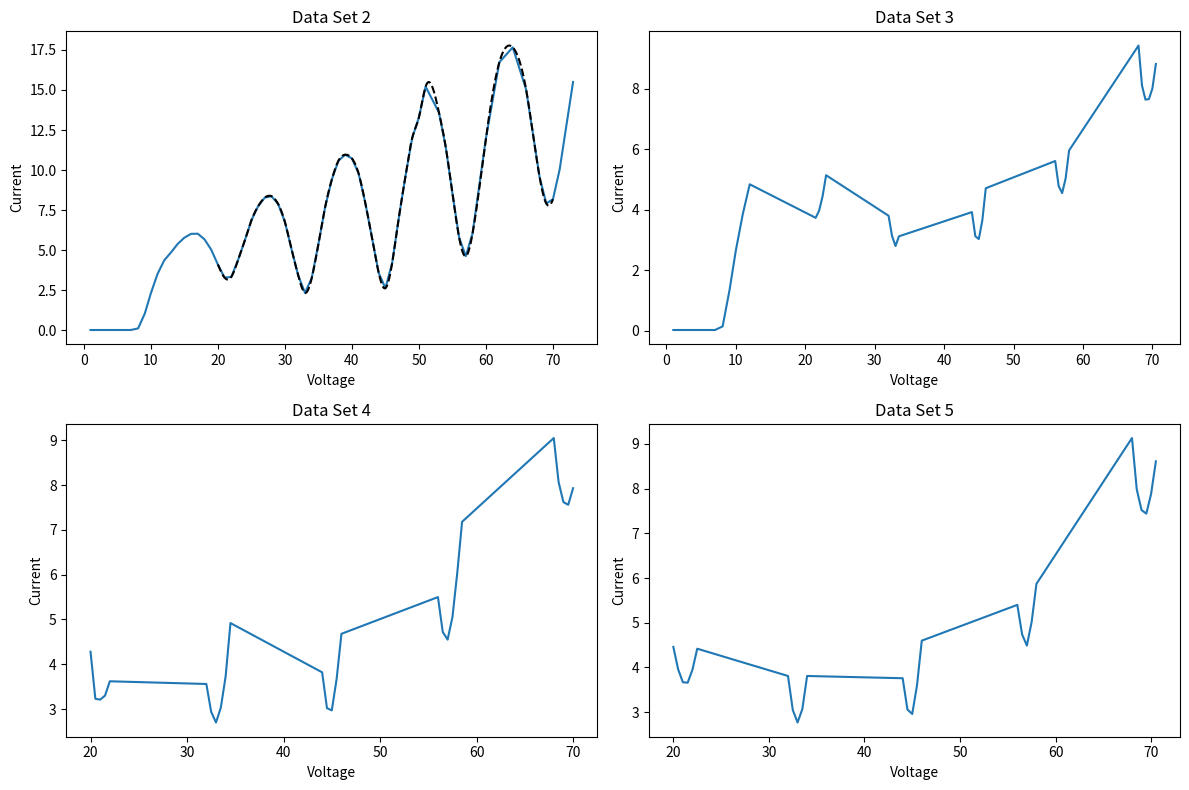

Write the Python code that produced this figure.
# [redacted]
# above one is first one and in this code i have 2-5 no set

import matplotlib.pyplot as plt
import numpy as np
from scipy import interpolate
# Data Sets
data_set_2_voltage = [1.0, 3.0, 5.0, 7.0, 8.1, 9.1, 10, 11, 12, 13.1, 14, 15, 16, 17, 18, 19, 20, 21, 22, 23, 24, 25, 26, 27, 28, 29, 30, 31, 32, 33, 34, 35, 36, 37, 38, 39, 40, 41, 42, 43, 44, 45, 46, 47, 48, 49, 50,51, 53, 54, 55, 56, 57, 58, 60, 62, 64, 66, 68, 69, 70, 71, 73]
data_set_2_current = [0.02, 0.02, 0.02, 0.02, 0.12, 1.05, 2.31, 3.52, 4.37, 4.91, 5.39, 5.78, 6.02, 6.03, 5.68, 5.04, 4.11, 3.29, 3.33, 4.37, 5.58, 6.86, 7.74, 8.28, 8.37, 7.88, 6.77, 5.05, 3.41, 2.34, 3.25, 5.38, 7.68, 9.41, 10.59, 10.96, 10.73, 9.79, 7.95, 5.77, 3.58, 2.63, 4.18, 7.02, 9.64, 12.01, 13.29,15.21,
           13.58, 11.44, 8.55, 5.79, 4.63, 6.04, 11.99, 16.73, 17.66, 15.02, 9.58, 7.92, 8.18, 10.04, 15.50]

data_set_3_voltage = [1.0, 3.0, 5.0, 7.0, 8.1, 9.1, 10, 11, 12, 21, 21.5, 22, 22.5, 23, 32, 32.5, 33, 33.5, 44, 44.5, 45, 45.5, 46, 56, 56.5, 57, 57.5, 58, 68, 68.5, 69, 69.5, 70, 70.5]
data_set_3_current = [0.02, 0.02, 0.02, 0.02, 0.14, 1.35, 2.65, 3.85, 4.84, 3.79, 3.73, 3.97, 4.45, 5.14, 3.80, 3.13, 2.80, 3.12, 3.92, 3.12, 3.03, 3.64, 4.71, 5.61, 4.78, 4.55, 5.03, 5.96, 9.43, 8.11, 7.64, 7.66, 8.01, 8.82 ]

data_set_4_voltage = [20, 20.5, 21, 21.5, 22, 32, 32.5, 33, 33.5, 34, 34.5, 44, 44.5, 45, 45.5, 46, 56, 56.5, 57, 57.5, 58, 58.5, 68, 68.5, 69, 69.5, 70]
data_set_4_current = [4.28, 3.23, 3.21, 3.30, 3.62, 3.56, 2.94, 2.70, 3.03, 3.73, 4.92, 3.82, 3.02, 2.97, 3.67, 4.68, 5.50, 4.72, 4.55, 5.05, 6.04, 7.18, 9.05, 8.07, 7.62, 7.56, 7.93]

data_set_5_voltage = [20, 20.5, 21, 21.5, 22, 22.5, 32, 32.5, 33, 33.5, 34, 44, 44.5, 45, 45.5, 46, 56, 56.5, 57, 57.5, 58, 68, 68.5, 69, 69.5, 70, 70.5]
data_set_5_current = [4.46, 3.96, 3.67, 3.66, 3.95, 4.42, 3.81, 3.05, 2.77, 3.07, 3.81, 3.76, 3.06, 2.96, 3.60, 4.60, 5.40, 4.74, 4.49, 5.02, 5.87, 9.13, 7.98, 7.52, 7.44, 7.88, 8.61]



x_new = np.linspace(20, 70, 500)
bspline = interpolate.make_interp_spline(data_set_2_voltage, data_set_2_current)
y_new = bspline(x_new)

# Create Subplots
plt.figure(figsize=(12, 8))

# Subplot 1
plt.subplot(2, 2, 1)
plt.plot(data_set_2_voltage, data_set_2_current)
plt.title('Data Set 2')
plt.xlabel('Voltage')
plt.ylabel('Current')
plt.plot(x_new, y_new,linestyle='--', color='k', label='smooth curve')


# Subplot 2
plt.subplot(2, 2, 2)
plt.plot(data_set_3_voltage, data_set_3_current)
plt.title('Data Set 3')
plt.xlabel('Voltage')
plt.ylabel('Current')

# Subplot 3
plt.subplot(2, 2, 3)
plt.plot(data_set_4_voltage, data_set_4_current)
plt.title('Data Set 4')
plt.xlabel('Voltage')
plt.ylabel('Current')

# Subplot 4
plt.subplot(2, 2, 4)
plt.plot(data_set_5_voltage, data_set_5_current)
plt.title('Data Set 5')
plt.xlabel('Voltage')
plt.ylabel('Current')


# Adjust layout
plt.tight_layout()

# Show the plots
plt.show()

def loc_min(voltage,current):
    min_voltage=[]
    l = len(voltage)
    j = 0
    print('min current are:')
    for i in range(0, l - 2, 1):
        m1 = current[i + 1] - current[i]
        m2 = current[i + 2] - current[i + 1]
        if m1 < 0 and m2 > 0 :
         print(current[i + 1])
         min_voltage.append(voltage[i + 1])
         j = j + 1

    print('corrosponding voltages are ',min_voltage)
    val=0
    print('voltage difference between two consicutive min are:')
    for k in range(len(min_voltage)-1):
        diffr=min_voltage[k+1]-min_voltage[k]
        print(diffr)
        val=val+diffr
    return(val/(len(min_voltage)-1))
x=loc_min(x_new, y_new)
print('Avg voltage diff is')
print(x)